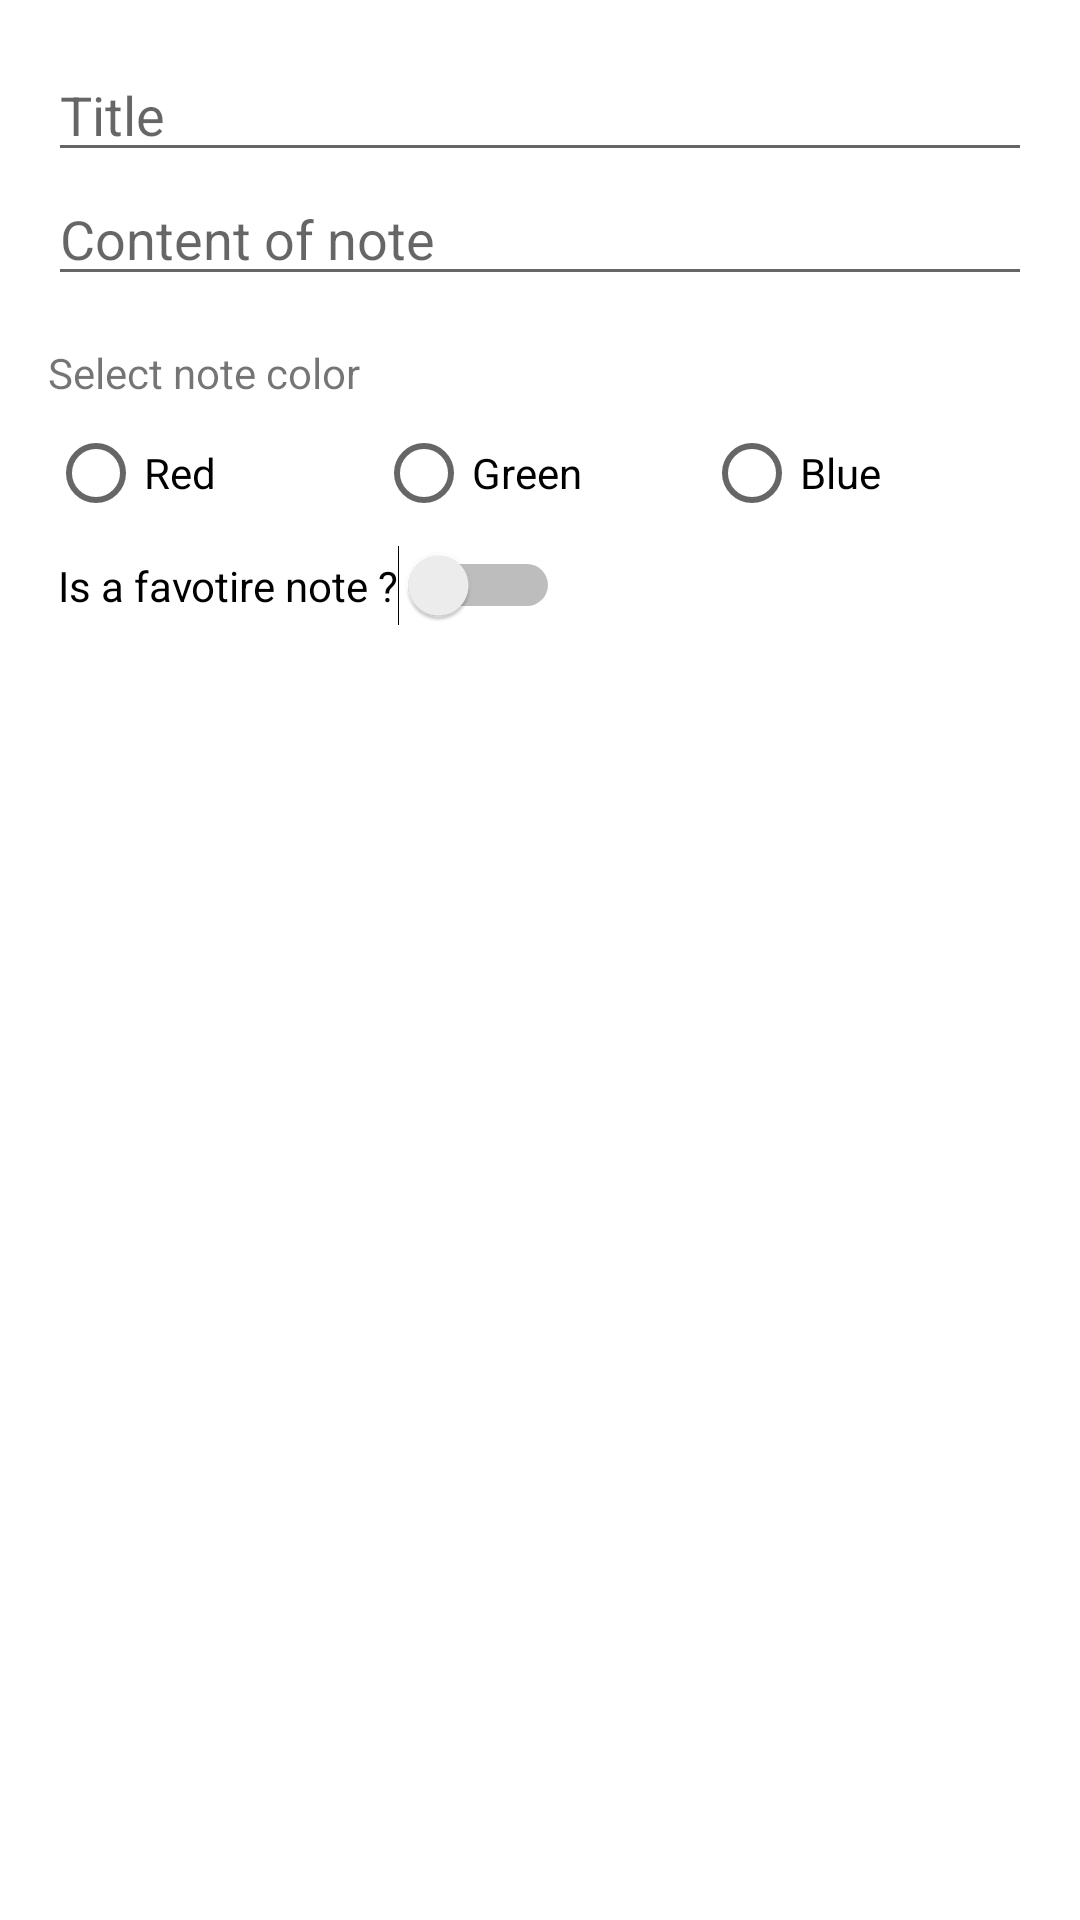

Reconstruct the res/layout file that produces this screen, plus the resources it refers to.
<!-- AndroidManifest.xml: application theme Theme.MyNotes -->
<!-- res/layout/new_note_dialog_fragment.xml -->
<?xml version="1.0" encoding="utf-8"?>
<androidx.constraintlayout.widget.ConstraintLayout xmlns:android="http://schemas.android.com/apk/res/android"
    xmlns:app="http://schemas.android.com/apk/res-auto"
    xmlns:tools="http://schemas.android.com/tools"
    android:layout_width="match_parent"
    android:layout_height="match_parent"
    android:padding="16dp"
    tools:context=".ui.NewNoteDialogFragment">


    <EditText
        android:id="@+id/editTextTitle"
        android:layout_width="0dp"
        android:layout_height="wrap_content"
        android:ems="10"
        android:hint="Title"
        android:inputType="text"
        app:layout_constraintEnd_toEndOf="parent"
        app:layout_constraintStart_toStartOf="parent"
        app:layout_constraintTop_toTopOf="parent" />

    <EditText
        android:id="@+id/multiLineTextContent"
        android:layout_width="0dp"
        android:layout_height="wrap_content"
        android:ems="10"
        android:gravity="start|top"
        android:hint="Content of note"
        android:inputType="textMultiLine"
        app:layout_constraintEnd_toEndOf="parent"
        app:layout_constraintStart_toStartOf="parent"
        app:layout_constraintTop_toBottomOf="@+id/editTextTitle" />

    <TextView
        android:id="@+id/textView"
        android:layout_width="wrap_content"
        android:layout_height="wrap_content"
        android:layout_marginTop="16dp"
        android:text="Select note color"
        app:layout_constraintStart_toStartOf="parent"
        app:layout_constraintTop_toBottomOf="@+id/multiLineTextContent" />

    <RadioGroup
        android:id="@+id/radioGroup"
        android:layout_width="0dp"
        android:layout_height="wrap_content"
        android:orientation="horizontal"
        android:weightSum="3"
        app:layout_constraintEnd_toEndOf="parent"
        app:layout_constraintStart_toStartOf="parent"
        app:layout_constraintTop_toBottomOf="@+id/textView">

        <RadioButton
            android:id="@+id/radioButtonRed"
            android:layout_width="0dp"
            android:layout_height="wrap_content"
            android:layout_weight="1"
            android:text="Red" />

        <RadioButton
            android:id="@+id/radioButtonGreen"
            android:layout_width="0dp"
            android:layout_height="wrap_content"
            android:layout_weight="1"
            android:text="Green" />

        <RadioButton
            android:id="@+id/radioButtonBlue"
            android:layout_width="0dp"
            android:layout_height="wrap_content"
            android:layout_weight="1"
            android:text="Blue" />
    </RadioGroup>

    <Switch
        android:id="@+id/switchFavoriteNote"
        android:layout_width="wrap_content"
        android:layout_height="wrap_content"
        android:text=" Is a favotire note ?"
        app:layout_constraintStart_toStartOf="parent"
        app:layout_constraintTop_toBottomOf="@+id/radioGroup" />
</androidx.constraintlayout.widget.ConstraintLayout>
<!-- resources referenced by this layout -->
<resources>
  <style name="Theme.MyNotes" parent="Theme.MaterialComponents.DayNight.DarkActionBar">
          
          <item name="colorPrimary">#fdd835</item>
          <item name="colorPrimaryVariant">#c6a700</item>
          <item name="colorOnPrimary">@color/black</item>
          
          <item name="colorSecondary">#2962ff</item>
          <item name="colorSecondaryVariant">#0039cb</item>
          <item name="colorOnSecondary">@color/black</item>
          
          <item name="android:statusBarColor" tools:targetApi="l">?attr/colorPrimaryVariant</item>
          
      </style>
  <color name="black">#FF000000</color>
</resources>
